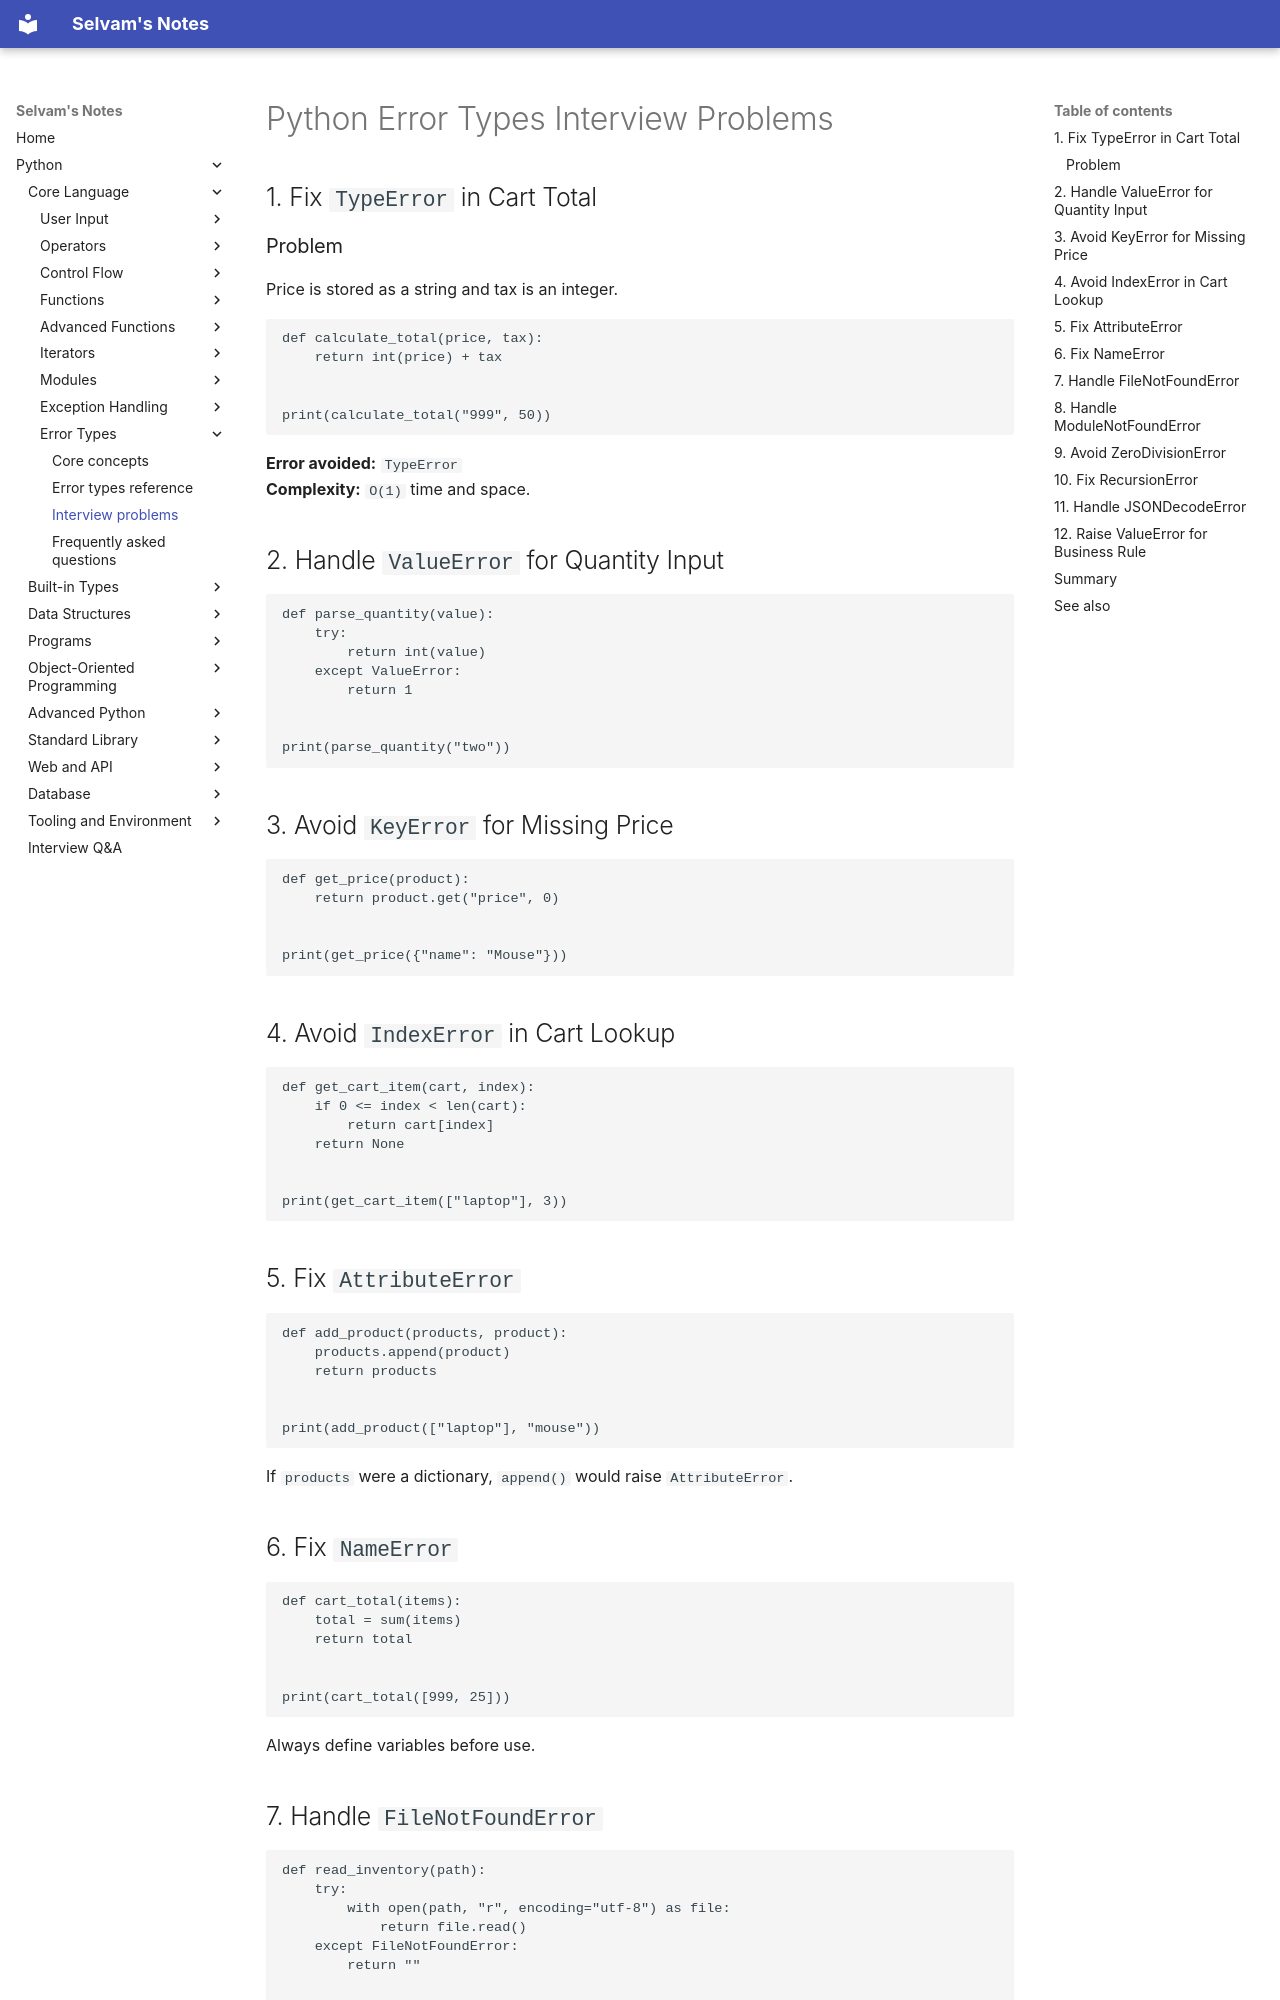

repository: jselvam/notes · page: python/errors/interview-problems/index.html · generator: mkdocs

# Python Error Types Interview Problems

## 1. Fix `TypeError` in Cart Total

### Problem

Price is stored as a string and tax is an integer.

```python
def calculate_total(price, tax):
    return int(price) + tax


print(calculate_total("999", 50))
```

**Error avoided:** `TypeError`  
**Complexity:** `O(1)` time and space.

## 2. Handle `ValueError` for Quantity Input

```python
def parse_quantity(value):
    try:
        return int(value)
    except ValueError:
        return 1


print(parse_quantity("two"))
```

## 3. Avoid `KeyError` for Missing Price

```python
def get_price(product):
    return product.get("price", 0)


print(get_price({"name": "Mouse"}))
```

## 4. Avoid `IndexError` in Cart Lookup

```python
def get_cart_item(cart, index):
    if 0 <= index < len(cart):
        return cart[index]
    return None


print(get_cart_item(["laptop"], 3))
```

## 5. Fix `AttributeError`

```python
def add_product(products, product):
    products.append(product)
    return products


print(add_product(["laptop"], "mouse"))
```

If `products` were a dictionary, `append()` would raise `AttributeError`.

## 6. Fix `NameError`

```python
def cart_total(items):
    total = sum(items)
    return total


print(cart_total([999, 25]))
```

Always define variables before use.

## 7. Handle `FileNotFoundError`

```python
def read_inventory(path):
    try:
        with open(path, "r", encoding="utf-8") as file:
            return file.read()
    except FileNotFoundError:
        return ""


print(read_inventory("inventory.csv"))
```
